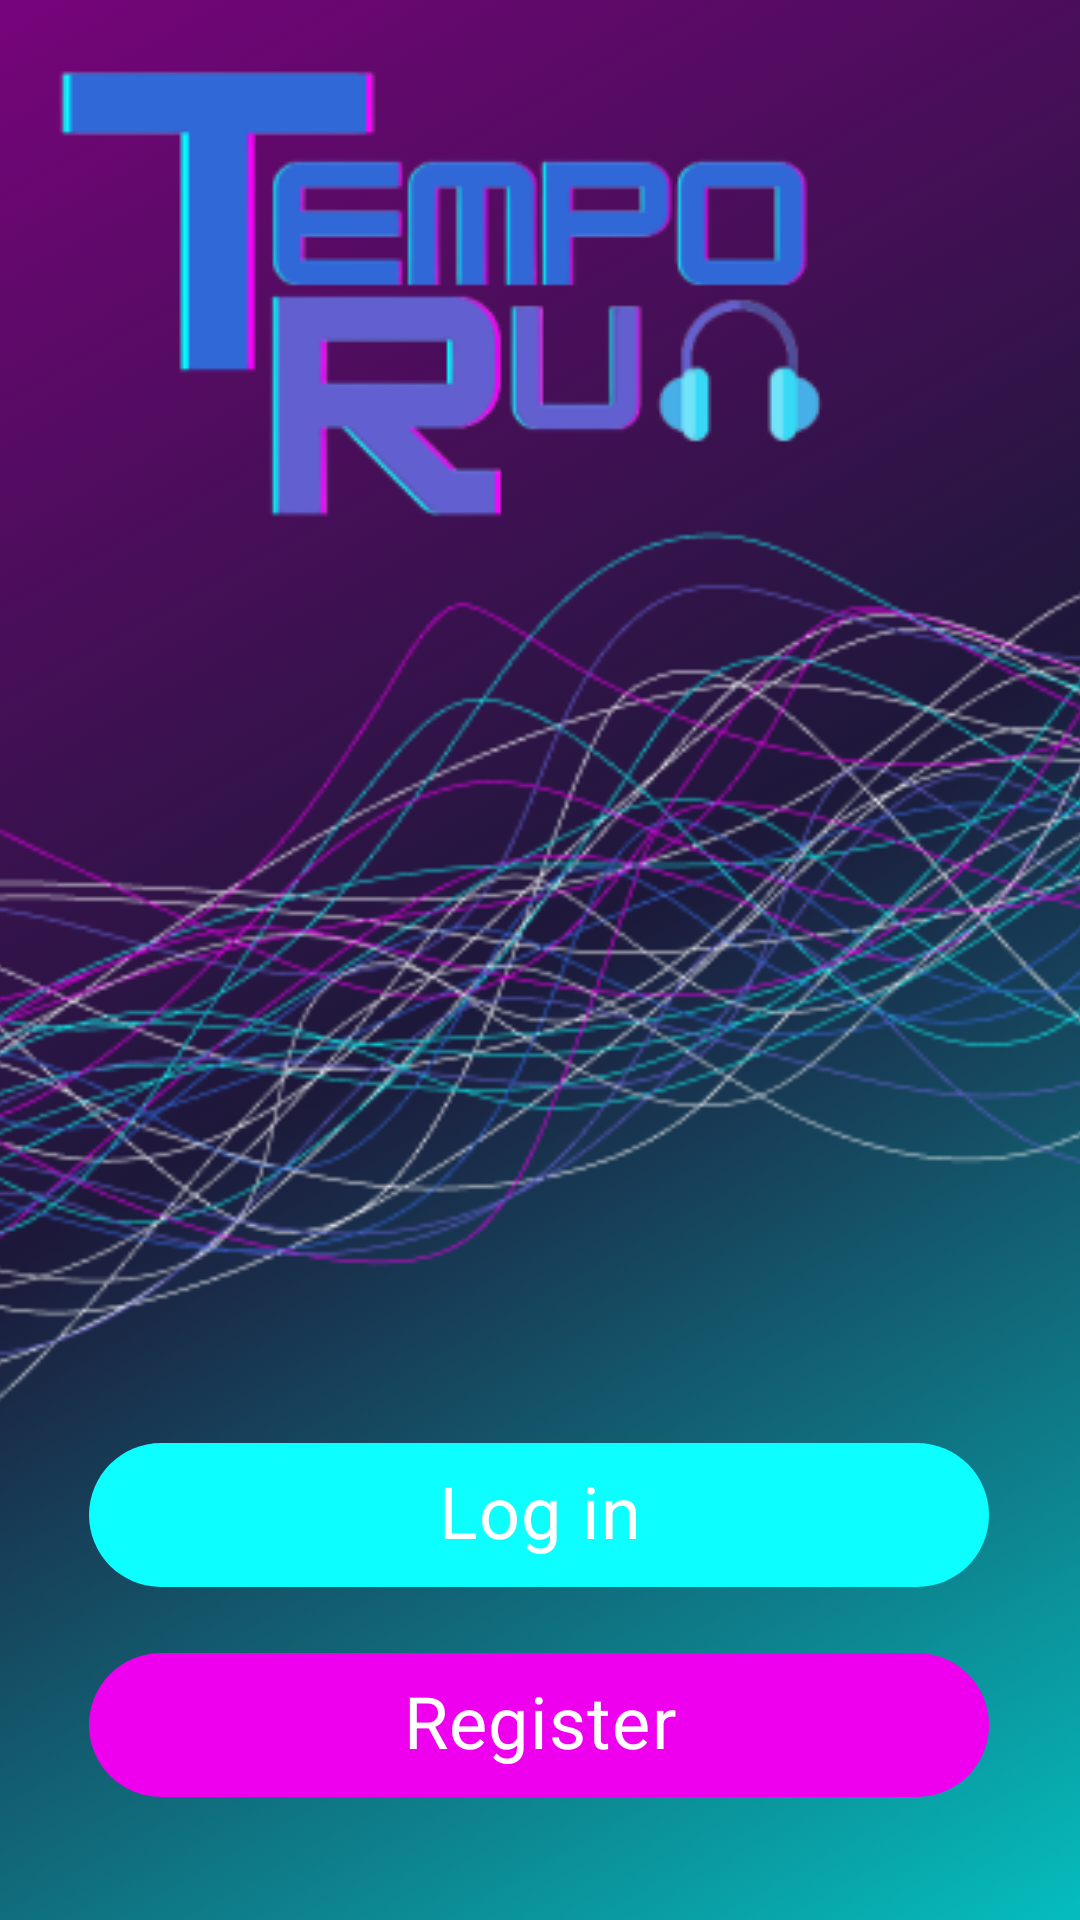

Reconstruct the res/layout file that produces this screen, plus the resources it refers to.
<!-- AndroidManifest.xml: application theme Theme.Temporun -->
<!-- res/layout/activity_start.xml -->
<?xml version="1.0" encoding="utf-8"?>
<androidx.constraintlayout.widget.ConstraintLayout xmlns:android="http://schemas.android.com/apk/res/android"
    xmlns:app="http://schemas.android.com/apk/res-auto"
    xmlns:tools="http://schemas.android.com/tools"
    android:layout_width="match_parent"
    android:layout_height="match_parent"
    tools:context=".StartActivity"
    android:background="@drawable/background_gradient">

    <ImageView
        android:id="@+id/imageView"
        android:layout_width="wrap_content"
        android:layout_height="wrap_content"
        app:layout_constraintStart_toStartOf="parent"
        app:layout_constraintTop_toTopOf="parent"
        app:srcCompat="@drawable/tempo_run" />

    <ImageView
        android:id="@+id/imageView3"
        android:layout_width="500dp"
        android:layout_height="440dp"
        android:layout_marginBottom="30dp"
        android:background="#00000000"
        android:backgroundTint="#00FFFFFF"
        app:layout_constraintBottom_toBottomOf="parent"
        app:layout_constraintEnd_toEndOf="parent"
        app:layout_constraintHorizontal_bias="0.504"
        app:layout_constraintStart_toStartOf="parent"
        app:layout_constraintTop_toTopOf="parent"
        app:srcCompat="@drawable/sound_waves" />

    <com.google.android.material.chip.Chip
        android:id="@+id/login"
        android:layout_width="300dp"
        android:layout_height="64dp"
        android:layout_marginTop="370dp"
        android:backgroundTint="#0CFEFE"
        android:text="Log in"
        android:textAlignment="center"
        android:textColor="@color/white"
        android:textSize="24sp"
        app:layout_constraintBottom_toBottomOf="parent"
        app:layout_constraintEnd_toEndOf="parent"
        app:layout_constraintHorizontal_bias="0.495"
        app:layout_constraintStart_toStartOf="parent"
        app:layout_constraintTop_toTopOf="parent" />

    <com.google.android.material.chip.Chip
        android:id="@+id/register"
        android:layout_width="300dp"
        android:layout_height="64dp"
        android:layout_marginTop="510dp"
        android:backgroundTint="#EE00EE"
        android:text="Register"
        android:textAlignment="center"
        android:textColor="@color/white"
        android:textSize="24sp"
        app:layout_constraintBottom_toBottomOf="parent"
        app:layout_constraintEnd_toEndOf="parent"
        app:layout_constraintHorizontal_bias="0.495"
        app:layout_constraintStart_toStartOf="parent"
        app:layout_constraintTop_toTopOf="parent" />

</androidx.constraintlayout.widget.ConstraintLayout>
<!-- resources referenced by this layout -->
<resources>
  <!-- drawable background_gradient (drawable) -->
  <?xml version="1.0" encoding="utf-8"?>
  <selector xmlns:android="http://schemas.android.com/apk/res/android">
      <item>
          <shape>
              <gradient
              android:startColor="#05bdbd"
              android:centerColor="#1c1839"
              android:endColor="#77047b"
              android:type="linear"
              android:angle="135"
                  />
          </shape>
      </item>
  </selector>
  <!-- drawable sound_waves: png bitmap (drawable, 55438 bytes) -->
  <!-- drawable tempo_run: png bitmap (drawable, 14537 bytes) -->
  <style name="Theme.Temporun" parent="Theme.MaterialComponents.DayNight.DarkActionBar">
          
          <item name="colorPrimary">@color/purple_500</item>
          <item name="colorPrimaryVariant">@color/purple_700</item>
          <item name="colorOnPrimary">@color/white</item>
          
          <item name="colorSecondary">@color/teal_200</item>
          <item name="colorSecondaryVariant">@color/teal_700</item>
          <item name="colorOnSecondary">@color/black</item>
          
          <item name="android:statusBarColor" tools:targetApi="l">?attr/colorPrimaryVariant</item>
          
          <item name="windowActionBar">false</item>
          <item name="windowNoTitle">true</item>
          <item name="android:windowFullscreen">true</item>
      </style>
  <!-- not gathered from this repository: default colours our renderer supplied (Android Studio template values) -->
  <color name="purple_500">#FF6200EE</color>
  <color name="purple_700">#FF3700B3</color>
  <color name="teal_200">#FF03DAC5</color>
  <color name="teal_700">#FF018786</color>
  <color name="black">#FF000000</color>
  <color name="white">#FFFFFFFF</color>
</resources>
